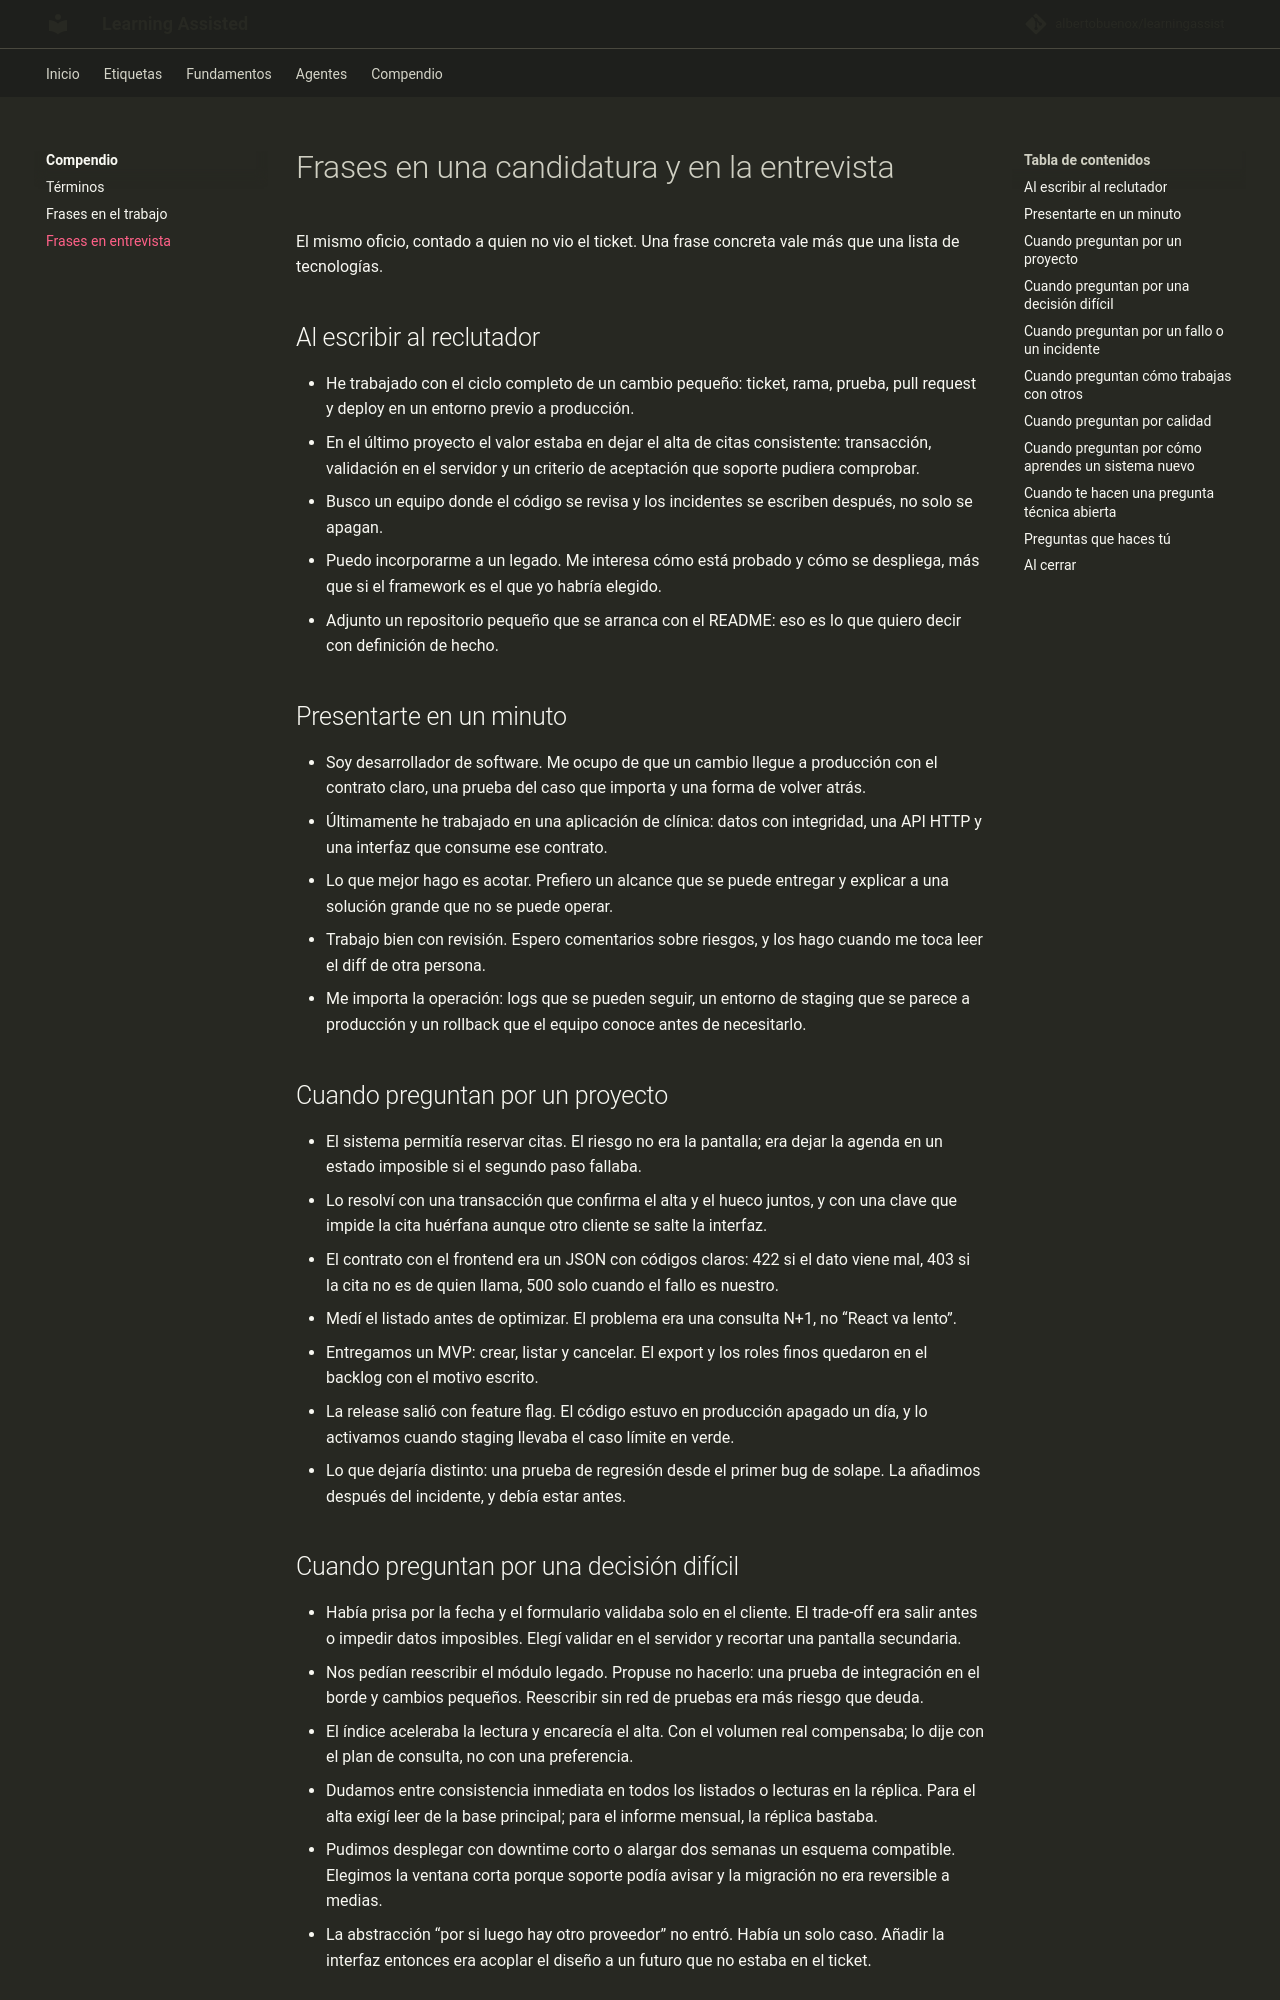

repository: albertobuenox/learningassist · page: compendio/frases-entrevista/index.html · generator: mkdocs

# Frases en una candidatura y en la entrevista

El mismo oficio, contado a quien no vio el ticket. Una frase concreta vale más que una lista de tecnologías.

## Al escribir al reclutador

- He trabajado con el ciclo completo de un cambio pequeño: ticket, rama, prueba, pull request y deploy en un entorno previo a producción.
- En el último proyecto el valor estaba en dejar el alta de citas consistente: transacción, validación en el servidor y un criterio de aceptación que soporte pudiera comprobar.
- Busco un equipo donde el código se revisa y los incidentes se escriben después, no solo se apagan.
- Puedo incorporarme a un legado. Me interesa cómo está probado y cómo se despliega, más que si el framework es el que yo habría elegido.
- Adjunto un repositorio pequeño que se arranca con el README: eso es lo que quiero decir con definición de hecho.

## Presentarte en un minuto

- Soy desarrollador de software. Me ocupo de que un cambio llegue a producción con el contrato claro, una prueba del caso que importa y una forma de volver atrás.
- Últimamente he trabajado en una aplicación de clínica: datos con integridad, una API HTTP y una interfaz que consume ese contrato.
- Lo que mejor hago es acotar. Prefiero un alcance que se puede entregar y explicar a una solución grande que no se puede operar.
- Trabajo bien con revisión. Espero comentarios sobre riesgos, y los hago cuando me toca leer el diff de otra persona.
- Me importa la operación: logs que se pueden seguir, un entorno de staging que se parece a producción y un rollback que el equipo conoce antes de necesitarlo.

## Cuando preguntan por un proyecto

- El sistema permitía reservar citas. El riesgo no era la pantalla; era dejar la agenda en un estado imposible si el segundo paso fallaba.
- Lo resolví con una transacción que confirma el alta y el hueco juntos, y con una clave que impide la cita huérfana aunque otro cliente se salte la interfaz.
- El contrato con el frontend era un JSON con códigos claros: 422 si el dato viene mal, 403 si la cita no es de quien llama, 500 solo cuando el fallo es nuestro.
- Medí el listado antes de optimizar. El problema era una consulta N+1, no “React va lento”.
- Entregamos un MVP: crear, listar y cancelar. El export y los roles finos quedaron en el backlog con el motivo escrito.
- La release salió con feature flag. El código estuvo en producción apagado un día, y lo activamos cuando staging llevaba el caso límite en verde.
- Lo que dejaría distinto: una prueba de regresión desde el primer bug de solape. La añadimos después del incidente, y debía estar antes.

## Cuando preguntan por una decisión difícil

- Había prisa por la fecha y el formulario validaba solo en el cliente. El trade-off era salir antes o impedir datos imposibles. Elegí validar en el servidor y recortar una pantalla secundaria.
- Nos pedían reescribir el módulo legado. Propuse no hacerlo: una prueba de integración en el borde y cambios pequeños. Reescribir sin red de pruebas era más riesgo que deuda.
- El índice aceleraba la lectura y encarecía el alta. Con el volumen real compensaba; lo dije con el plan de consulta, no con una preferencia.
- Dudamos entre consistencia inmediata en todos los listados o lecturas en la réplica. Para el alta exigí leer de la base principal; para el informe mensual, la réplica bastaba.
- Pudimos desplegar con downtime corto o alargar dos semanas un esquema compatible. Elegimos la ventana corta porque soporte podía avisar y la migración no era reversible a medias.
- La abstracción “por si luego hay otro proveedor” no entró. Había un solo caso. Añadir la interfaz entonces era acoplar el diseño a un futuro que no estaba en el ticket.
